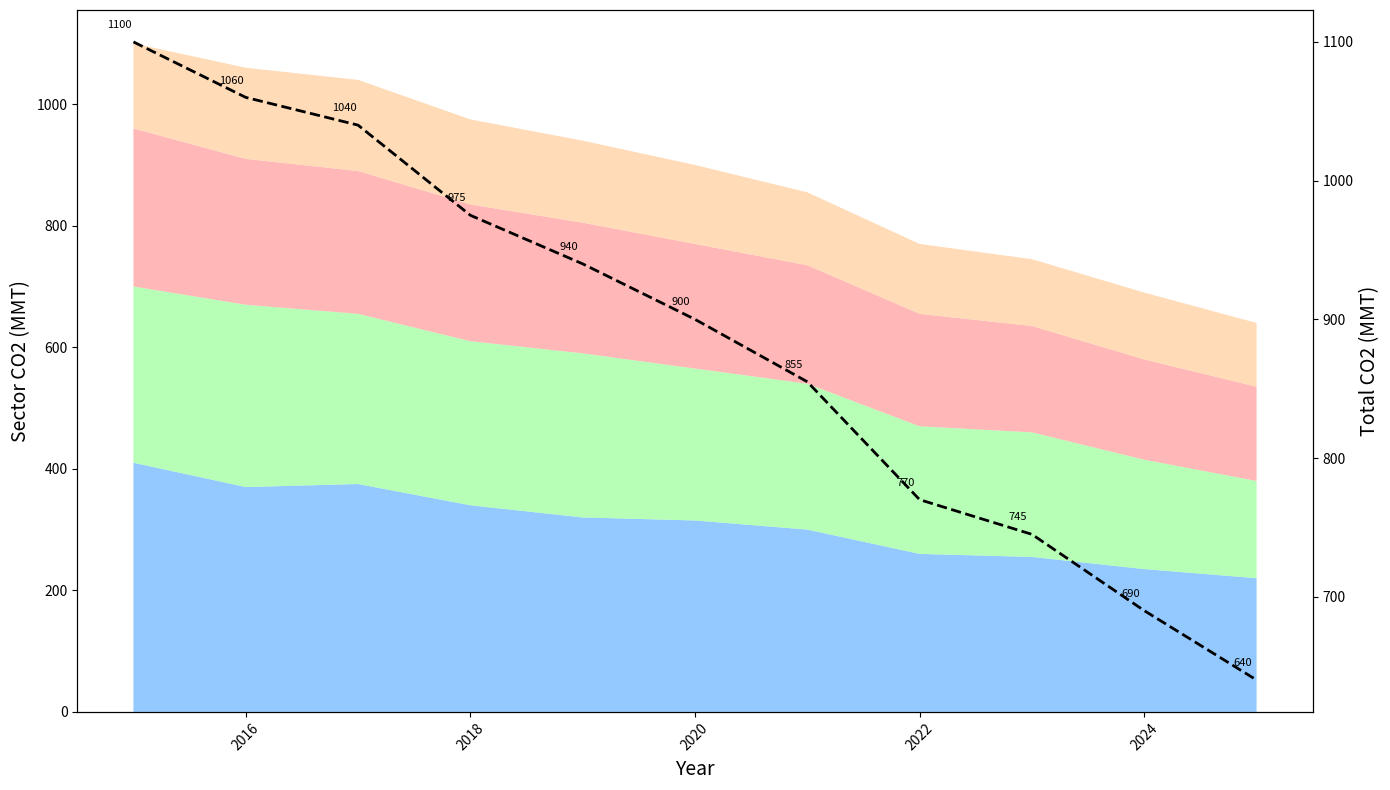

Write the Python code that produced this figure.
import matplotlib.pyplot as plt
import numpy as np

years = np.arange(2015, 2026)
energy = [410, 370, 375, 340, 320, 315, 300, 260, 255, 235, 220]
transport = [290, 300, 280, 270, 270, 250, 240, 210, 205, 180, 160]
industry = [260, 240, 235, 225, 215, 205, 195, 185, 175, 165, 155]
agriculture = [140, 150, 150, 140, 135, 130, 120, 115, 110, 110, 105]
total_emissions = np.array(energy) + np.array(transport) + np.array(industry) + np.array(agriculture)

fig, ax1 = plt.subplots(figsize=(14, 8))
ax2 = ax1.twinx()

ax1.stackplot(years, energy, transport, industry, agriculture, colors=['#66b3ff', '#99ff99', '#ff9999', '#ffcc99'], alpha=0.7)
ax2.plot(years, total_emissions, 'k--', linewidth=2)

for i, value in enumerate(total_emissions):
    ax2.annotate(f'{value}', (years[i], total_emissions[i]), textcoords="offset points", xytext=(-10,10), ha='center', fontsize=8)

ax1.set_xlabel('Year', fontsize=14)
ax1.set_ylabel('Sector CO2 (MMT)', fontsize=14)
ax2.set_ylabel('Total CO2 (MMT)', fontsize=14)

ax1.tick_params(axis='x', labelrotation=45)
plt.tight_layout()
plt.show()
